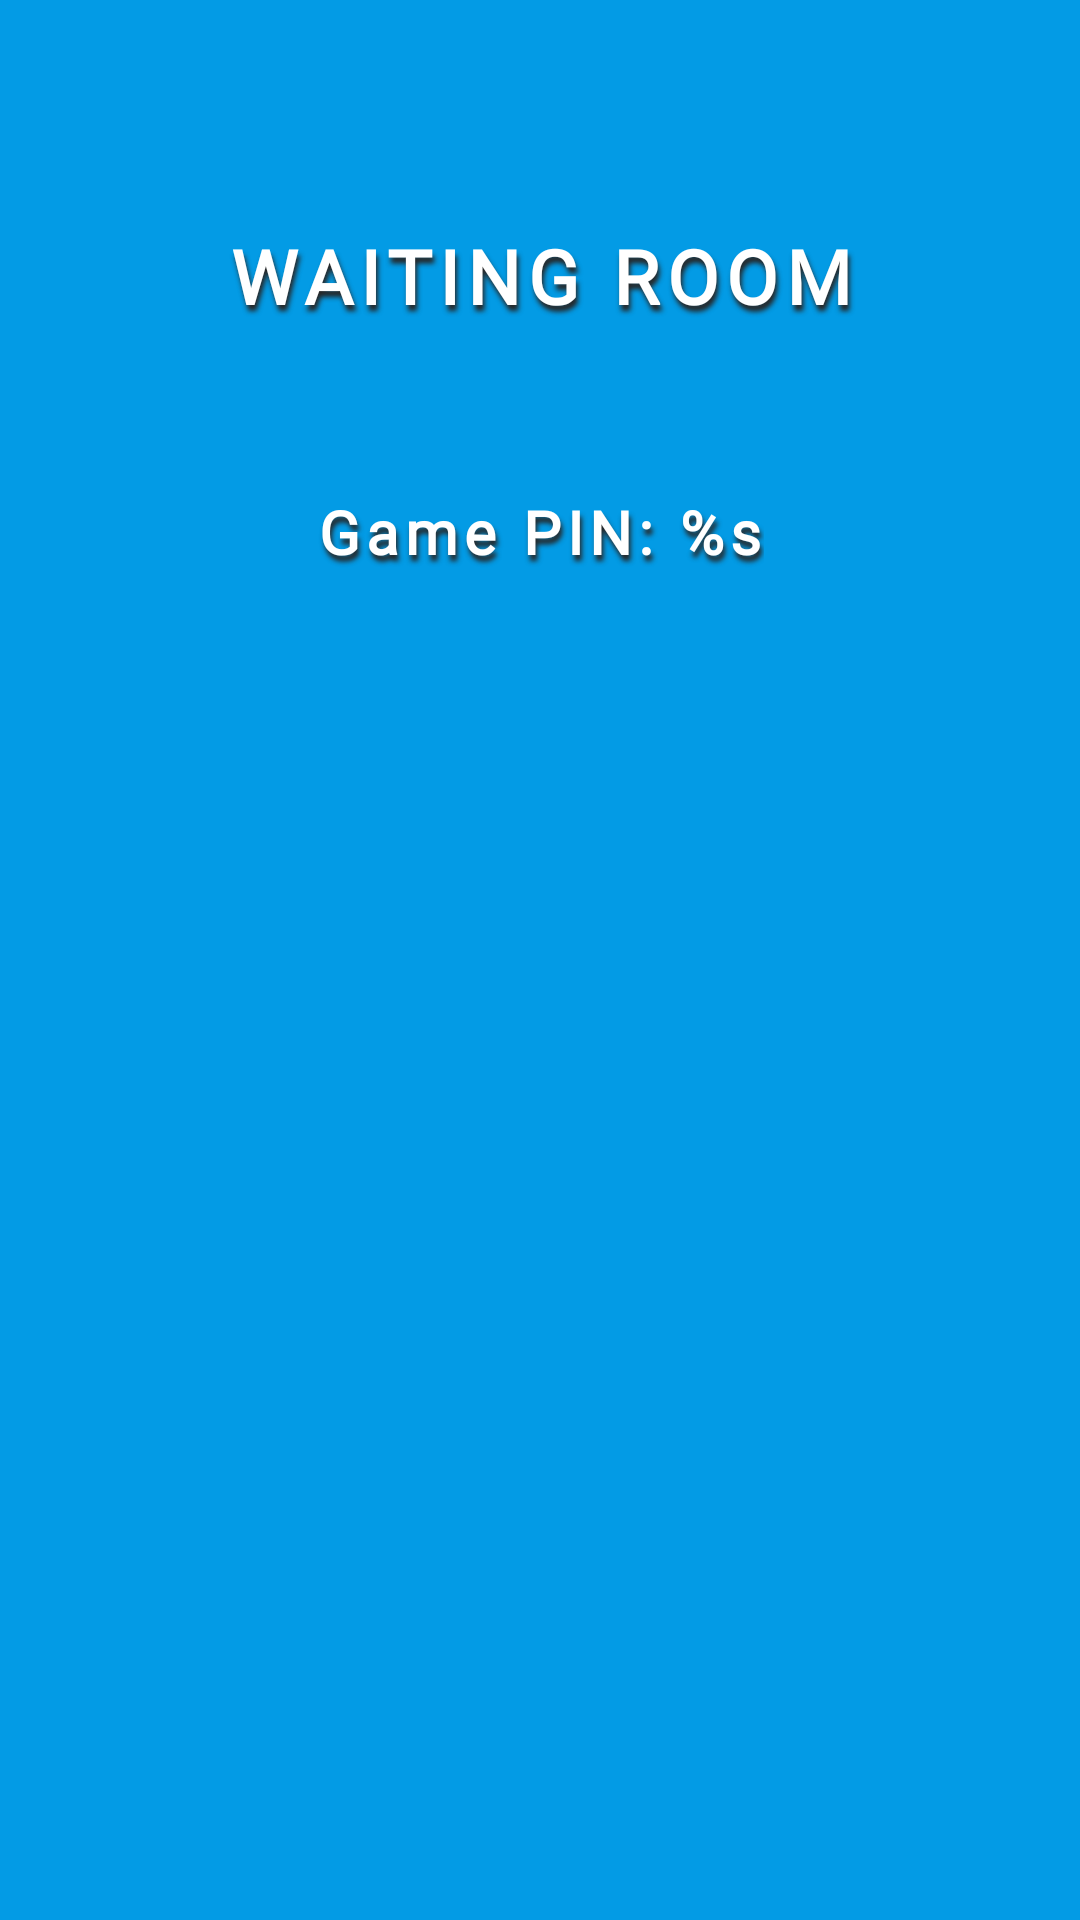

Reconstruct the res/layout file that produces this screen, plus the resources it refers to.
<!-- AndroidManifest.xml: application theme Theme.Pitkiot -->
<!-- res/layout/fragment_waiting_room.xml -->
<?xml version="1.0" encoding="utf-8"?>
<androidx.constraintlayout.widget.ConstraintLayout
        xmlns:android="http://schemas.android.com/apk/res/android"
        xmlns:app="http://schemas.android.com/apk/res-auto"
        xmlns:tools="http://schemas.android.com/tools"
        android:layout_width="match_parent"
        android:layout_height="match_parent"
        tools:context=".ui.WaitingRoomFragment"
        android:background="@color/light_blue">
    <androidx.constraintlayout.widget.ConstraintLayout
            style="@style/GameBigWindowStyle"
            app:layout_constraintBottom_toBottomOf="parent"
            app:layout_constraintEnd_toEndOf="parent"
            app:layout_constraintStart_toStartOf="parent"
            app:layout_constraintTop_toTopOf="parent">
        <TextView
                android:id="@+id/admin_waiting_room_title"
                android:text="@string/admin_waiting_room_title"
                style="@style/GameLargeTitleStyle"
                app:layout_constraintEnd_toEndOf="parent"
                app:layout_constraintHorizontal_bias="0.5"
                app:layout_constraintStart_toStartOf="parent"
                app:layout_constraintTop_toTopOf="parent"/>
        <TextView
                android:id="@+id/game_pin_title"
                android:text="@string/game_pin_title"
                style="@style/GameMediumTitleStyle"
                android:layout_marginTop="50dp"
                app:layout_constraintEnd_toEndOf="parent"
                app:layout_constraintStart_toStartOf="parent"
                app:layout_constraintTop_toBottomOf="@+id/admin_waiting_room_title"
                app:layout_constraintVertical_bias="0.298" />
        <androidx.recyclerview.widget.RecyclerView
                android:id="@+id/players_list_recycler_view"
                style="@style/PlayersListRecyclerViewStyle"
                app:layoutManager="androidx.recyclerview.widget.GridLayoutManager"
                app:layout_constraintBottom_toTopOf="@+id/start_creating_pitkiot_btn"
                app:layout_constraintEnd_toEndOf="parent"
                app:layout_constraintHorizontal_bias="0.5"
                app:layout_constraintStart_toStartOf="parent"
                app:layout_constraintTop_toBottomOf="@+id/game_pin_title"
                app:spanCount="2"/>
        <Button
                android:id="@+id/start_creating_pitkiot_btn"
                android:text="@string/start_creating_pitkiot_btn"
                style="@style/GameButtonStyle"
                android:visibility="gone"
                app:backgroundTint="@null"
                android:layout_marginBottom="30dp"
                app:layout_constraintBottom_toBottomOf="parent"
                app:layout_constraintEnd_toEndOf="parent"
                app:layout_constraintStart_toStartOf="parent" />
    </androidx.constraintlayout.widget.ConstraintLayout>
</androidx.constraintlayout.widget.ConstraintLayout>
<!-- resources referenced by this layout -->
<resources>
  <color name="light_blue">#039BE5</color>
  <string name="admin_waiting_room_title">WAITING ROOM</string>
  <string name="game_pin_title">Game PIN: %s</string>
  
      // Add words
  <string name="start_creating_pitkiot_btn">ADD WORDS</string>
  <style name="GameBigWindowStyle">
          <item name="android:layout_width">0dp</item>
          <item name="android:layout_height">match_parent</item>
          <item name="android:layout_marginLeft">40dp</item>
          <item name="android:layout_marginRight">40dp</item>
          <item name="android:layout_marginTop">60dp</item>
          <item name="android:layout_marginBottom">100dp</item>
          <item name="android:background">@drawable/main_window</item>
      </style>
  <style name="GameButtonStyle" parent="Widget.AppCompat.Button">
          <item name="android:layout_width">200dp</item>
          <item name="android:layout_height">70dp</item>
          <item name="android:background">@drawable/button_animation</item>
          <item name="android:backgroundTint">@null</item>
          <item name="android:textAppearance">@style/GameButtonTextStyle</item>
          <item name="android:paddingBottom">15dp</item>
      </style>
  
      // Windows
  <style name="GameLargeTitleStyle" parent="Widget.AppCompat.TextView">
          <item name="android:layout_width">wrap_content</item>
          <item name="android:layout_height">wrap_content</item>
          <item name="android:layout_margin">10dp</item>
          <item name="android:padding">5dp</item>
          <item name="android:textSize">25sp</item>
          <item name="android:textAlignment">center</item>
          <item name="android:textAppearance">@style/GameTitleStyle</item>
      </style>
  <style name="GameMediumTitleStyle" parent="Widget.AppCompat.TextView">
          <item name="android:layout_width">wrap_content</item>
          <item name="android:layout_height">wrap_content</item>
          <item name="android:textSize">20sp</item>
          <item name="android:textAlignment">center</item>
          <item name="android:textAppearance">@style/GameTitleStyle</item>
      </style>
  <style name="PlayersListRecyclerViewStyle">
          <item name="android:layout_width">match_parent</item>
          <item name="android:layout_height">0dp</item>
          <item name="android:padding">20dp</item>
      </style>
  <!-- drawable button_animation (drawable) -->
  <?xml version="1.0" encoding="utf-8"?>
  <selector xmlns:android="http://schemas.android.com/apk/res/android">
      <item android:state_focused="true" android:state_pressed="false" android:drawable="@drawable/red_wide_button" />
      <item android:state_focused="true" android:state_pressed="true" android:drawable="@drawable/gradient" />
      <item android:state_focused="false" android:state_pressed="true" android:drawable="@drawable/gradient" />
      <item android:drawable="@drawable/red_wide_button" />
  </selector>
  <color name="purple_500">#5E35B1</color>
  <color name="purple_200">#FFBB86FC</color>
  <color name="white">#FFFFFFFF</color>
  <color name="teal_200">#FF03DAC5</color>
  <color name="teal_700">#FF018786</color>
  <color name="black">#FF000000</color>
  <!-- drawable gradient (drawable) -->
  <?xml version="1.0" encoding="utf-8"?>
  <layer-list xmlns:android="http://schemas.android.com/apk/res/android" >
      <item>
          <bitmap android:src="@drawable/red_wide_button"/>
      </item>
      <item>
          <shape xmlns:android="http://schemas.android.com/apk/res/android">
              <corners android:radius="15dp"/>
              <gradient android:angle="45" android:startColor="#FFB300" android:centerColor="#FB8C00" android:endColor="#F4511E"/>
          </shape>
      </item>
  </layer-list>
  <color name="grey">#272626</color>
</resources>
